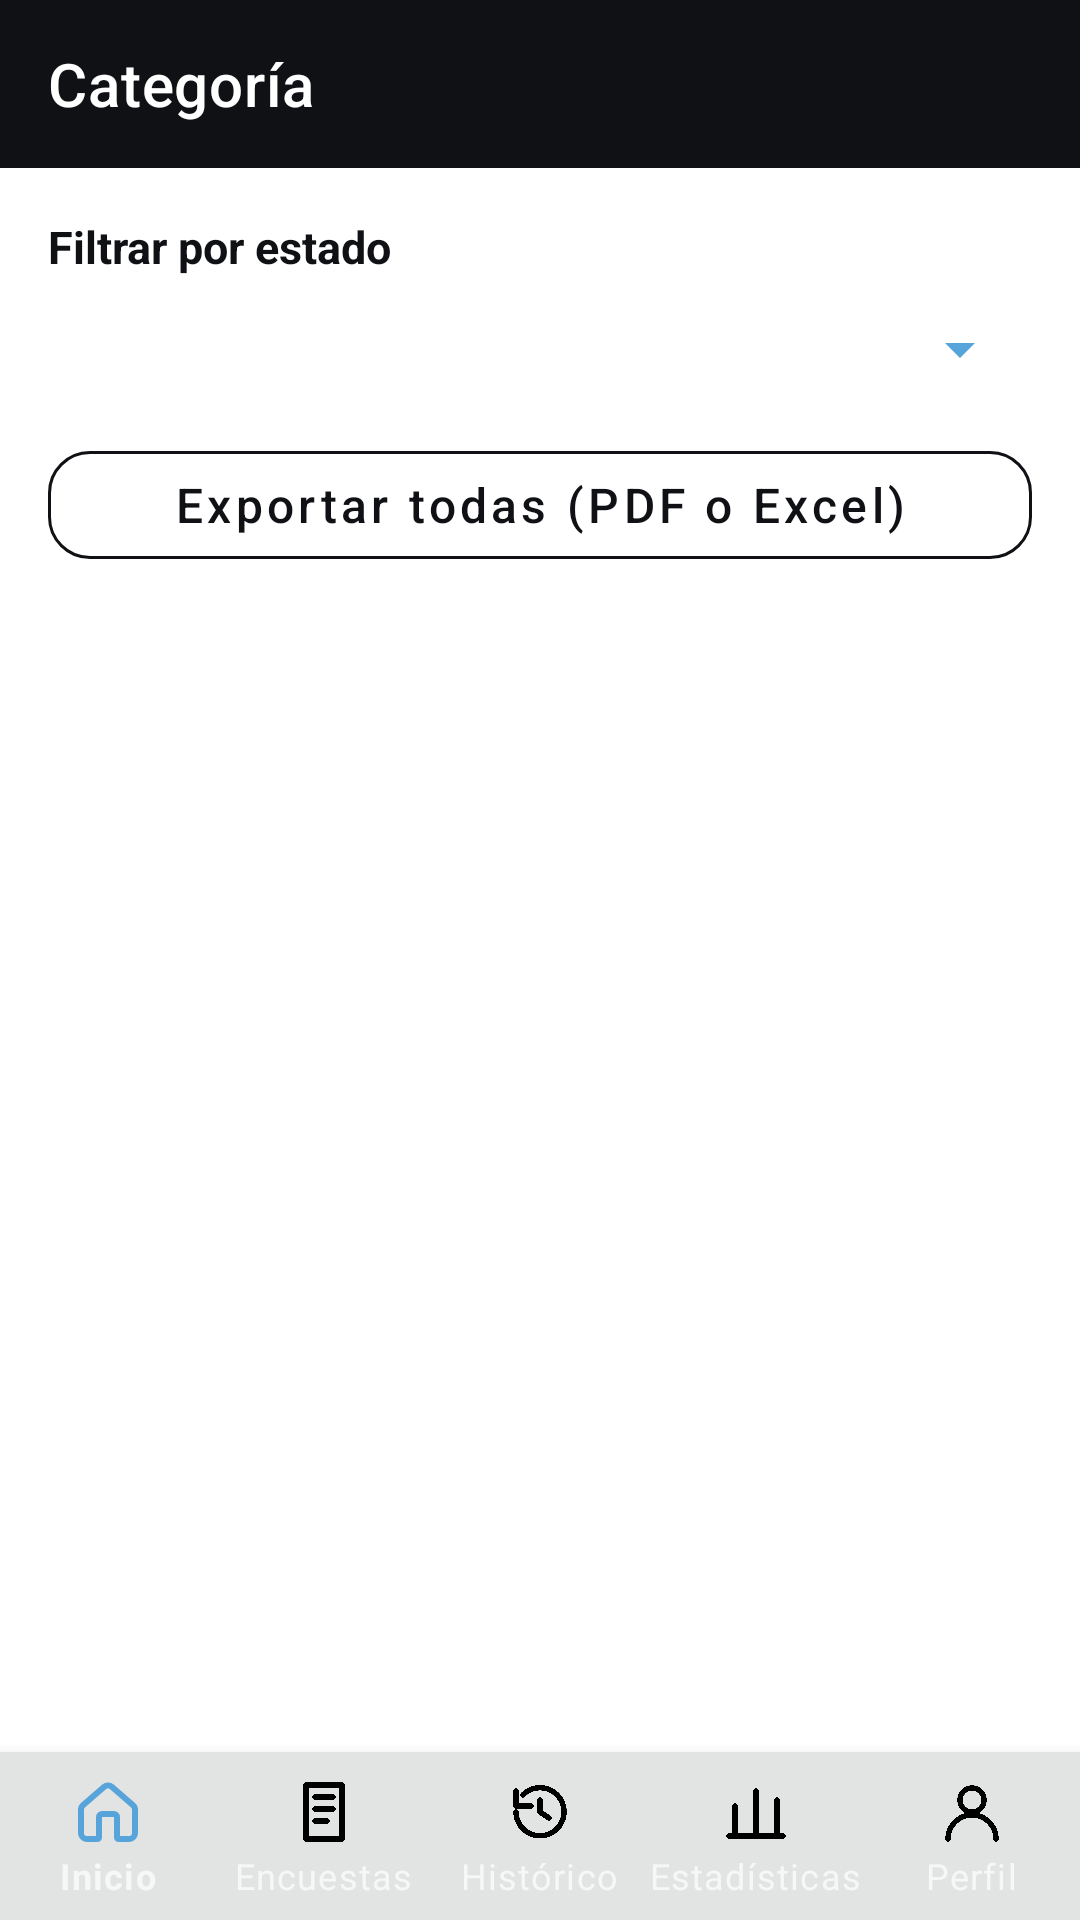

Reconstruct the res/layout file that produces this screen, plus the resources it refers to.
<!-- AndroidManifest.xml: application theme Theme.App_Encuestas -->
<!-- res/layout/activity_category_surveys.xml -->
<?xml version="1.0" encoding="utf-8"?>
<LinearLayout xmlns:android="http://schemas.android.com/apk/res/android"
    xmlns:app="http://schemas.android.com/apk/res-auto"
    android:id="@+id/categorySurveysRoot"
    android:layout_width="match_parent"
    android:layout_height="match_parent"
    android:background="@color/white"
    android:orientation="vertical">

    <com.google.android.material.appbar.MaterialToolbar
        android:id="@+id/categorySurveysToolbar"
        android:layout_width="match_parent"
        android:layout_height="?attr/actionBarSize"
        android:background="@color/black"
        app:popupTheme="@style/App.ToolbarPopup"
        app:title="Categoría"
        app:titleTextColor="@color/white" />

    <TextView
        android:layout_width="match_parent"
        android:layout_height="wrap_content"
        android:paddingStart="16dp"
        android:paddingTop="16dp"
        android:paddingEnd="16dp"
        android:text="Filtrar por estado"
        android:textColor="@color/black"
        android:textSize="15sp"
        android:textStyle="bold" />

    <Spinner
        android:id="@+id/categoryStatusFilter"
        android:layout_width="match_parent"
        android:layout_height="48dp"
        android:layout_marginStart="16dp"
        android:layout_marginEnd="16dp"
        android:backgroundTint="@color/primary_blue" />

    <com.google.android.material.button.MaterialButton
        android:id="@+id/exportCategoryReport"
        style="@style/App.Button.Outlined"
        android:layout_width="match_parent"
        android:layout_height="wrap_content"
        android:layout_marginStart="16dp"
        android:layout_marginTop="4dp"
        android:layout_marginEnd="16dp"
        android:text="Exportar todas (PDF o Excel)" />

    <TextView
        android:id="@+id/categorySurveysEmpty"
        android:layout_width="match_parent"
        android:layout_height="wrap_content"
        android:gravity="center"
        android:padding="20dp"
        android:text="No hay encuestas para este estado."
        android:textColor="@color/text_gray"
        android:visibility="gone" />

    <androidx.recyclerview.widget.RecyclerView
        android:id="@+id/categorySurveysRecycler"
        android:layout_width="match_parent"
        android:layout_height="0dp"
        android:layout_weight="1"
        android:clipToPadding="false"
        android:paddingStart="16dp"
        android:paddingTop="12dp"
        android:paddingEnd="16dp"
        android:paddingBottom="12dp" />

    <com.google.android.material.bottomnavigation.BottomNavigationView
        android:id="@+id/bottomNavigation"
        android:layout_width="match_parent"
        android:layout_height="wrap_content"
        android:background="@color/white"
        android:elevation="8dp"
        app:itemIconTint="@color/navigation_item_color"
        app:itemTextColor="@color/navigation_item_color"
        app:labelVisibilityMode="labeled"
        app:menu="@menu/bottom_navigation_menu" />
</LinearLayout>
<!-- resources referenced by this layout -->
<resources>
  <color name="black">#FF0F1115</color>
  <color name="primary_blue">#57A4DB</color>
  <color name="text_gray">#0F1115</color>
  <color name="white">#FFFFFFFF</color>
  <style name="App.Button.Outlined" parent="Widget.MaterialComponents.Button.OutlinedButton">
          <item name="android:textColor">@color/black</item>
          <item name="strokeColor">@color/text_gray</item>
          <item name="cornerRadius">14dp</item>
          <item name="android:textAllCaps">false</item>
          <item name="android:textSize">16sp</item>
      </style>
  <style name="App.ToolbarPopup" parent="ThemeOverlay.MaterialComponents">
          <item name="colorSurface">@color/white</item>
          <item name="colorOnSurface">@color/black</item>
          <item name="android:colorAccent">@color/primary_blue</item>
          <item name="android:textColorPrimary">@color/black</item>
          <item name="android:windowBackground">@color/white</item>
      </style>
  <style name="Theme.App_Encuestas" parent="Theme.MaterialComponents.NoActionBar">
          <item name="colorPrimary">@color/black</item>
          <item name="colorOnPrimary">@color/white</item>
          <item name="colorSecondary">@color/primary_blue</item>
          <item name="colorOnSecondary">@color/white</item>
          <item name="colorSurface">@color/white</item>
          <item name="colorOnSurface">@color/black</item>
          <item name="android:windowBackground">@color/white</item>
          <item name="android:windowFullscreen">true</item>
          <item name="android:statusBarColor">@color/black</item>
          <item name="android:navigationBarColor">@color/white</item>
      </style>
</resources>
